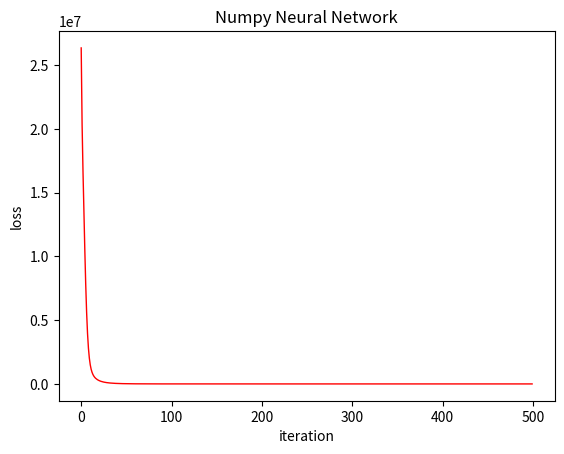

Write Python code to recreate this figure.
# neural_network.py
# implementation of neural network with numpy (tutorial from PyTorch)

import numpy as np
import matplotlib.pyplot as plt

# N is batch size; D_in is input dimension;
# H is hidden dimension; D_out is output dimension.
N, D_in, H, D_out = 64, 1000, 100, 10

# Create random input and output data
x = np.random.randn(N, D_in)
y = np.random.randn(N, D_out)

# Randomly initialize weights
w1 = np.random.randn(D_in, H)
w2 = np.random.randn(H, D_out)

_t = []     # iteration
_loss = []  # loss

learning_rate = 1e-6
for t in range(500):
    # Forward pass: compute predicted y
    h = x.dot(w1)               # input sum of hidden layer
    h_relu = np.maximum(h, 0)   # activation of hidden layer
    y_pred = h_relu.dot(w2)     # output layer (prediction)

    # Compute and print loss
    loss = np.square(y_pred - y).sum()
    print('%d: %f' % (t, loss))

    _t.append(t)
    _loss.append(loss)

    # Backprop to compute gradients of w1 and w2 with respect to loss
    grad_y_pred = 2. * (y_pred - y)
    grad_w2 = h_relu.T.dot(grad_y_pred)
    grad_h_relu = grad_y_pred.dot(w2.T)
    grad_h = grad_h_relu.copy()
    grad_h[h < 0] = 0
    grad_w1 = x.T.dot(grad_h)
    
    # Update weights
    w1 -= learning_rate * grad_w1
    w2 -= learning_rate * grad_w2

# plot a line chart
plt.plot(_t, _loss, lw=1, color='r')
plt.title('Numpy Neural Network')
plt.xlabel('iteration')
plt.ylabel('loss')
plt.show()
